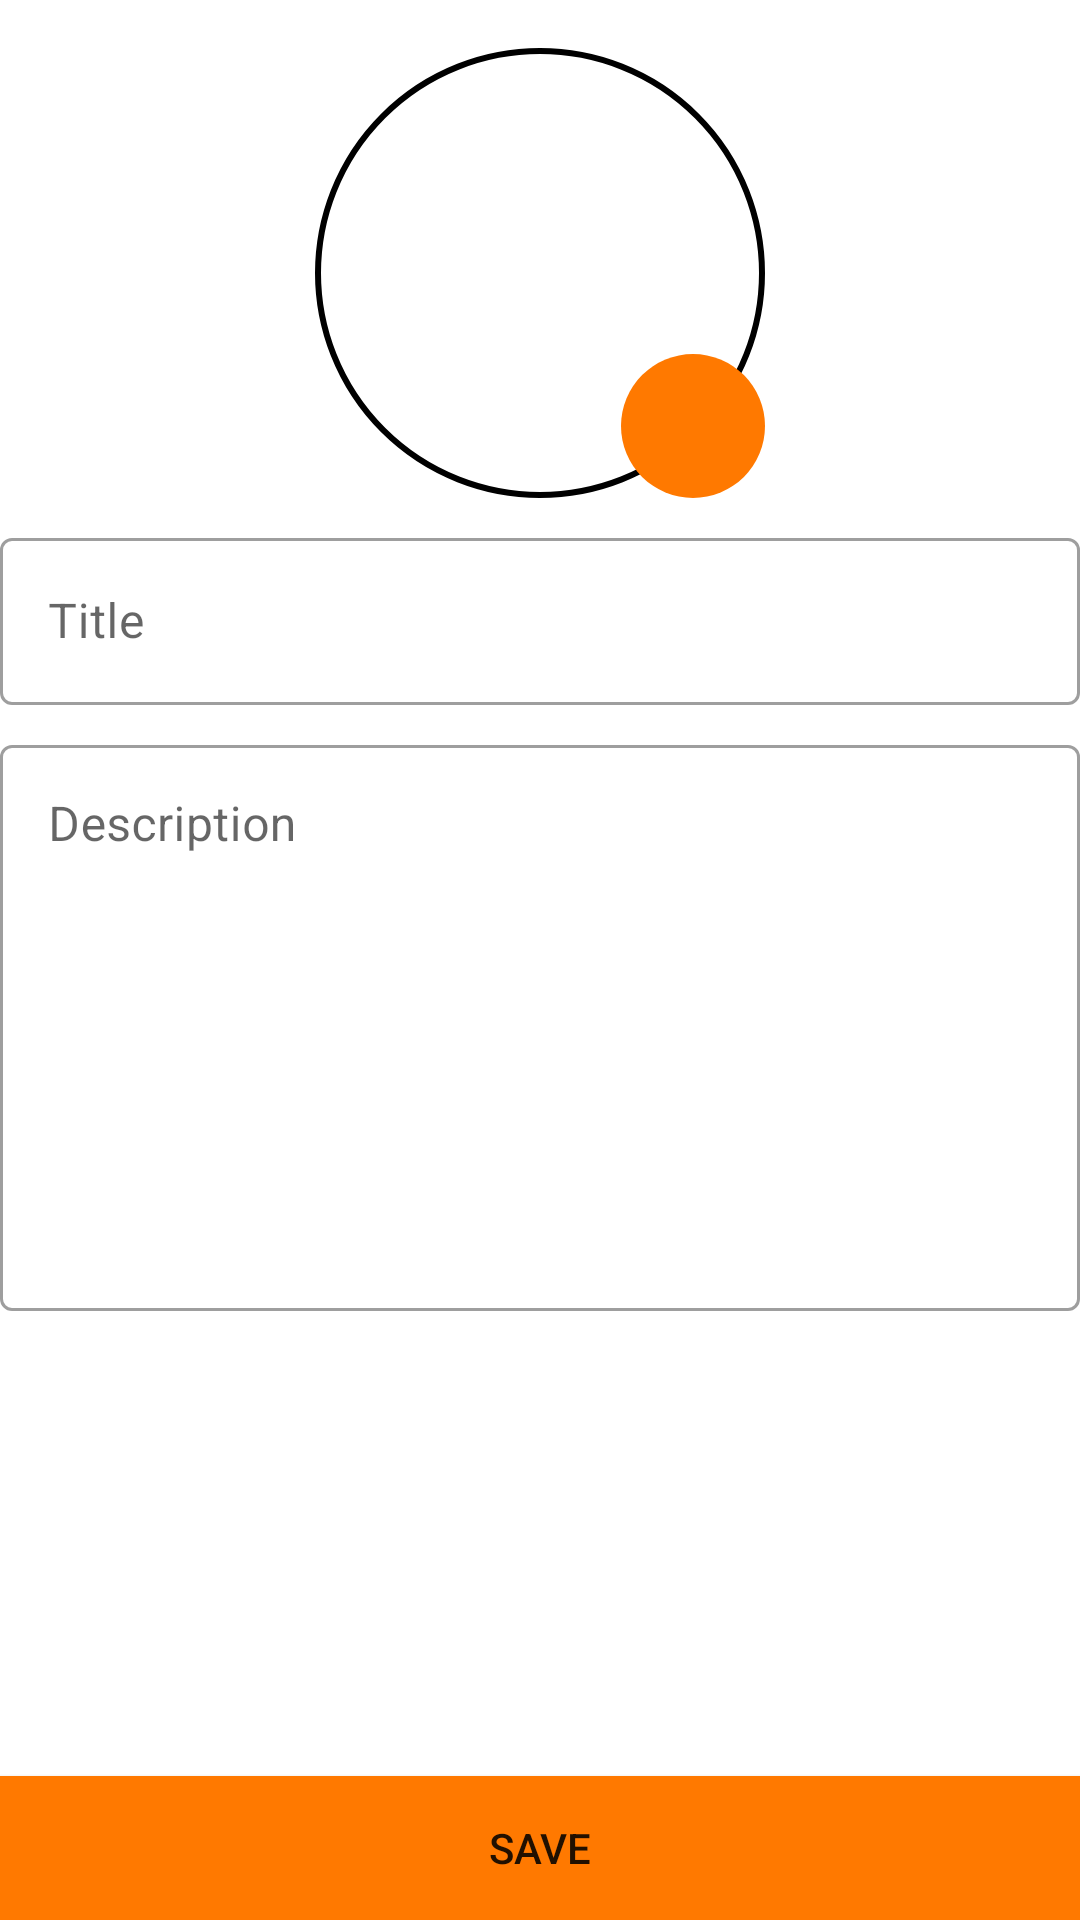

This screen was rendered from an Android layout file. Write that file and the resources it references.
<!-- AndroidManifest.xml: application theme AppTheme -->
<!-- res/layout/activity_add.xml -->
<?xml version="1.0" encoding="utf-8"?>
<androidx.constraintlayout.widget.ConstraintLayout xmlns:android="http://schemas.android.com/apk/res/android"
	xmlns:app="http://schemas.android.com/apk/res-auto"
	xmlns:tools="http://schemas.android.com/tools"
	android:layout_width="match_parent"
	android:layout_height="match_parent"
	android:layout_margin="8dp"
	tools:context=".ui.add.AddActivity">

	<ImageView
		android:id="@+id/note_image"
		android:layout_width="150dp"
		android:layout_height="150dp"
		android:layout_marginTop="16dp"
		android:background="@drawable/oval_shape"
		android:padding="24dp"
		android:src="@drawable/ic_camera_alt_black_24dp"
		app:layout_constraintEnd_toEndOf="parent"
		app:layout_constraintStart_toStartOf="parent"
		app:layout_constraintTop_toTopOf="parent" />

	<ImageView
		android:layout_width="48dp"
		android:layout_height="48dp"
		android:background="@drawable/circle_shape"
		android:padding="8dp"
		android:src="@drawable/ic_add"
		app:layout_constraintBottom_toBottomOf="@id/note_image"
		app:layout_constraintEnd_toEndOf="@id/note_image" />

	<com.google.android.material.textfield.TextInputLayout
		android:id="@+id/title_layout"
		style="@style/Widget.MaterialComponents.TextInputLayout.OutlinedBox"
		android:layout_width="match_parent"
		android:layout_height="wrap_content"
		android:layout_marginTop="8dp"
		android:hint="@string/title"
		app:layout_constraintTop_toBottomOf="@id/note_image">

		<androidx.appcompat.widget.AppCompatEditText
			android:id="@+id/note_title"
			android:layout_width="match_parent"
			android:layout_height="match_parent" />
	</com.google.android.material.textfield.TextInputLayout>

	<com.google.android.material.textfield.TextInputLayout
		android:id="@+id/description_layout"
		style="@style/Widget.MaterialComponents.TextInputLayout.OutlinedBox"
		android:layout_width="match_parent"
		android:layout_height="wrap_content"
		android:layout_marginTop="8dp"
		android:hint="@string/description"
		app:layout_constraintTop_toBottomOf="@id/title_layout">

		<androidx.appcompat.widget.AppCompatEditText
			android:id="@+id/note_description"
			android:layout_width="match_parent"
			android:layout_height="match_parent"
			android:gravity="top"
			android:lines="8" />
	</com.google.android.material.textfield.TextInputLayout>

	<androidx.appcompat.widget.AppCompatButton
		android:id="@+id/save"
		android:layout_width="match_parent"
		android:layout_height="wrap_content"
		android:background="@color/colorPrimary"
		android:text="@string/save"
		app:layout_constraintBottom_toBottomOf="parent" />

</androidx.constraintlayout.widget.ConstraintLayout>
<!-- resources referenced by this layout -->
<resources>
  <color name="colorPrimary">#FF7900</color>
  <!-- drawable circle_shape (drawable) -->
  <?xml version="1.0" encoding="utf-8"?>
  <shape xmlns:android="http://schemas.android.com/apk/res/android"
  	android:shape="oval">
  
  	<solid android:color="@color/colorPrimary" />
  
  	<size
  		android:width="48dp"
  		android:height="48dp" />
  
  </shape>
  <!-- drawable oval_shape (drawable) -->
  <?xml version="1.0" encoding="utf-8"?>
  <shape xmlns:android="http://schemas.android.com/apk/res/android"
  	android:shape="oval">
  
  	<stroke
  		android:width="2dp"
  		android:color="@color/black" />
  
  	<size
  		android:width="48dp"
  		android:height="48dp" />
  
  </shape>
  <string name="description">Description</string>
  <string name="save">Save</string>
  <string name="title">Title</string>
  <style name="AppTheme" parent="Theme.MaterialComponents.Light">
  		
  		<item name="colorPrimary">@color/colorPrimary</item>
  		<item name="colorPrimaryDark">@color/colorPrimaryDark</item>
  		<item name="colorAccent">@color/colorAccent</item>
  	</style>
  <color name="black">#000</color>
  <color name="colorPrimaryDark">#FF8F00</color>
  <color name="colorAccent">#707070</color>
</resources>
